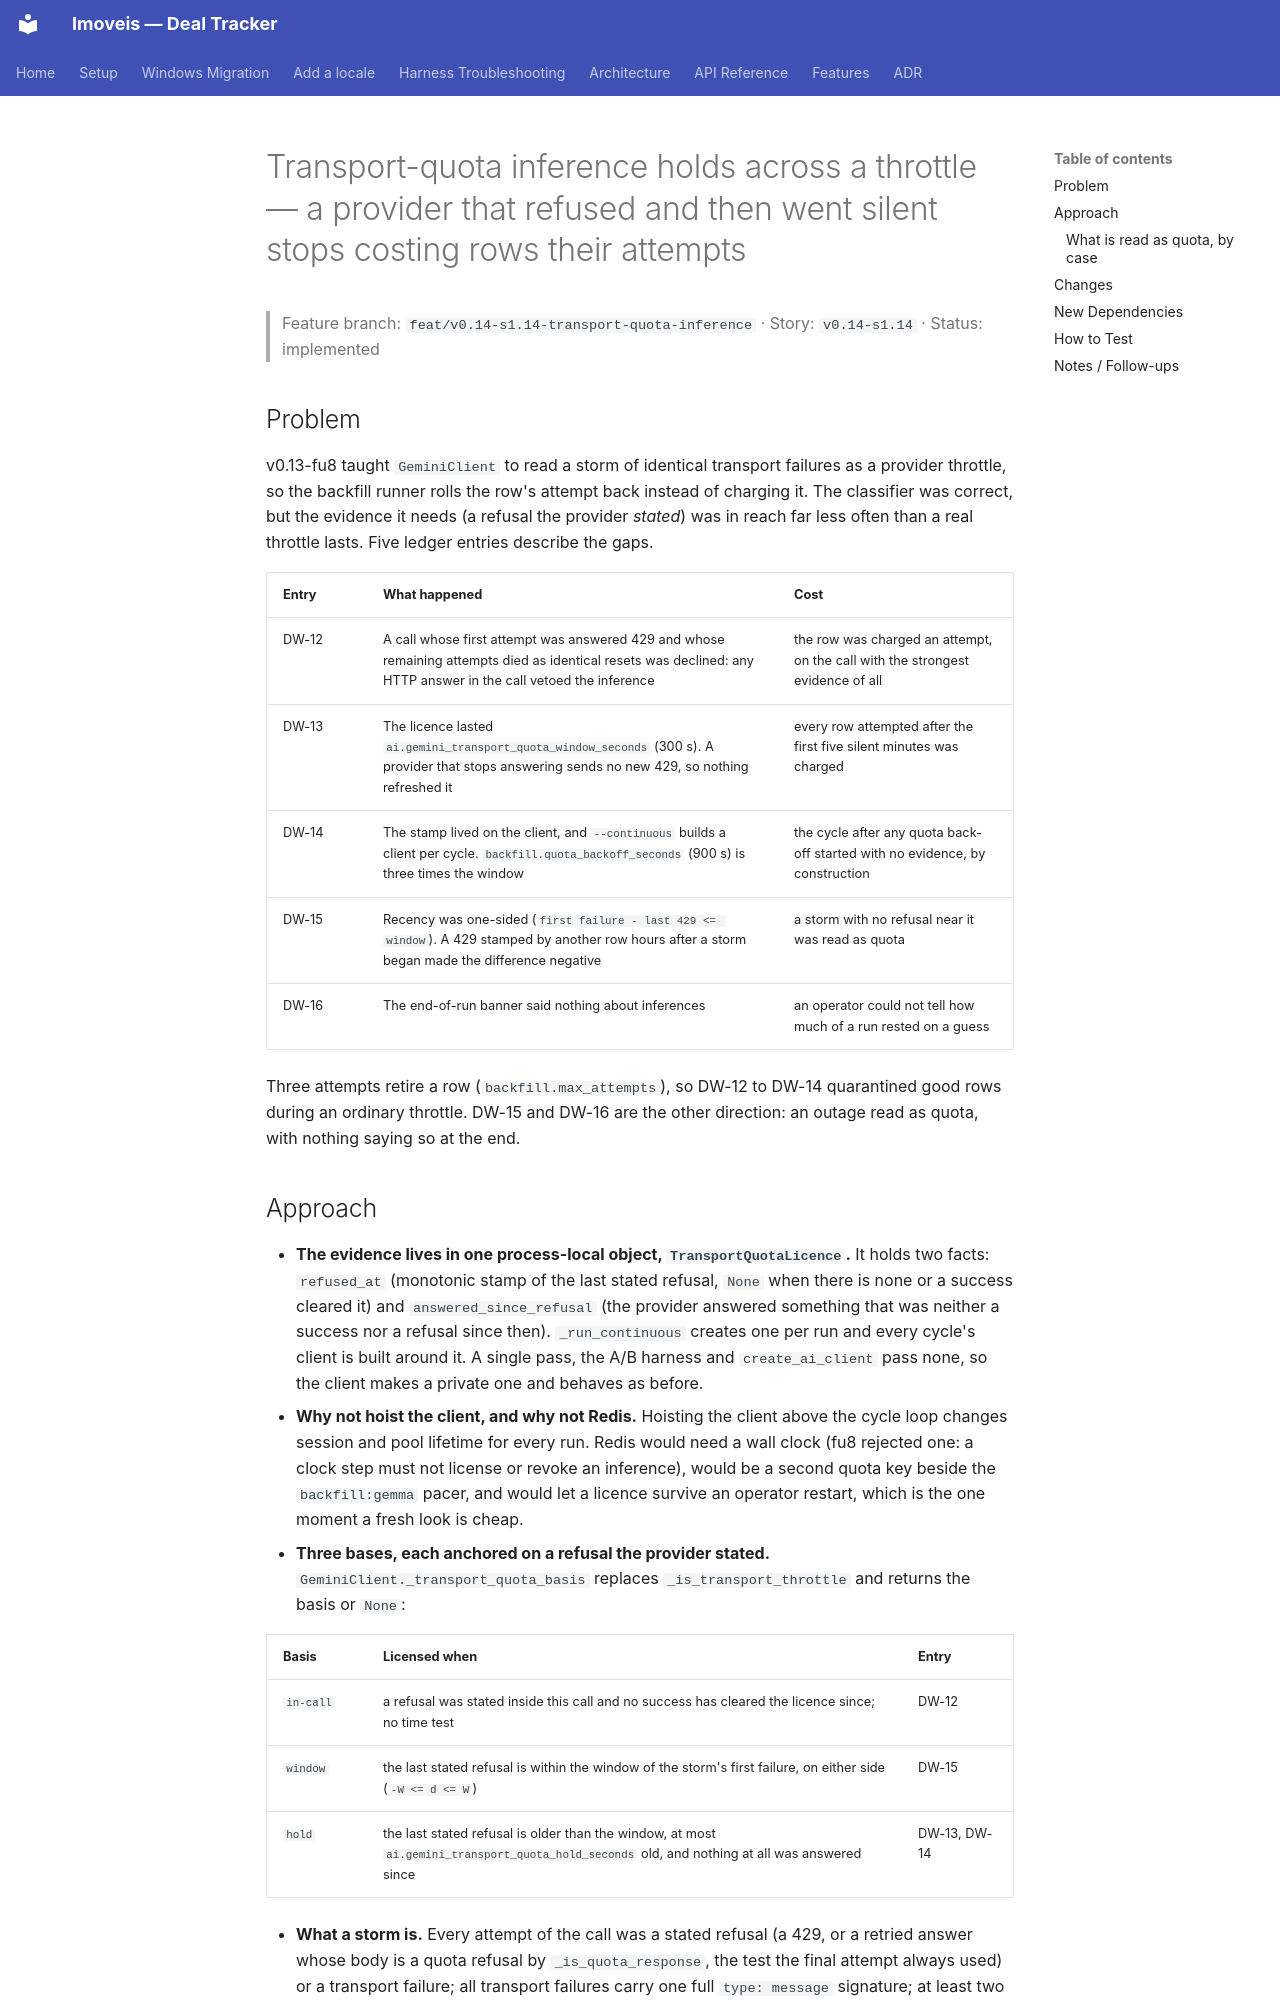

repository: felipelrib/imoveis · page: features/v0.14-s1.14-transport-quota-inference-holds/index.html · generator: mkdocs

# Transport-quota inference holds across a throttle — a provider that refused and then went silent stops costing rows their attempts

> Feature branch: `feat/v0.14-s1.14-transport-quota-inference` · Story: `v0.14-s1.14` · Status: implemented

## Problem

v0.13-fu8 taught `GeminiClient` to read a storm of identical transport failures as a provider throttle, so the backfill runner rolls the row's attempt back instead of charging it. The classifier was correct, but the evidence it needs (a refusal the provider *stated*) was in reach far less often than a real throttle lasts. Five ledger entries describe the gaps.

| Entry | What happened | Cost |
|---|---|---|
| DW-12 | A call whose first attempt was answered 429 and whose remaining attempts died as identical resets was declined: any HTTP answer in the call vetoed the inference | the row was charged an attempt, on the call with the strongest evidence of all |
| DW-13 | The licence lasted `ai.gemini_transport_quota_window_seconds` (300 s). A provider that stops answering sends no new 429, so nothing refreshed it | every row attempted after the first five silent minutes was charged |
| DW-14 | The stamp lived on the client, and `--continuous` builds a client per cycle. `backfill.quota_backoff_seconds` (900 s) is three times the window | the cycle after any quota back-off started with no evidence, by construction |
| DW-15 | Recency was one-sided (`first failure - last 429 <= window`). A 429 stamped by another row hours after a storm began made the difference negative | a storm with no refusal near it was read as quota |
| DW-16 | The end-of-run banner said nothing about inferences | an operator could not tell how much of a run rested on a guess |

Three attempts retire a row (`backfill.max_attempts`), so DW-12 to DW-14 quarantined good rows during an ordinary throttle. DW-15 and DW-16 are the other direction: an outage read as quota, with nothing saying so at the end.
